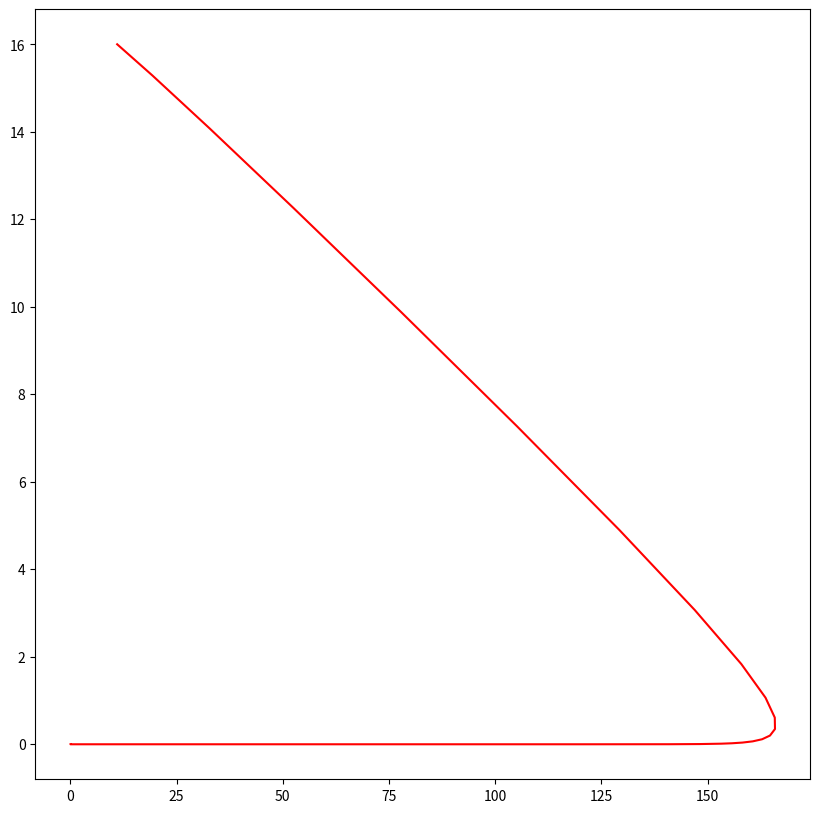

This chart was generated by the following Python code:
import numpy as np
import matplotlib.pyplot as plt

from scipy.integrate import odeint

a = 0.17
b = 0.046
c = 0.37
d = 0.034

t0 = 0
tmax = 400
dt = 0.1

t = np.arange(t0, tmax, dt)
t = np.append(t, tmax)


def syst(x, t):
    dx1 = -a * x[0] + c * x[0] * x[1]
    dx2 = b * x[1] - d * x[0] * x[1]
    return dx1, dx2


v0 = (11, 16)

yf = odeint(syst, v0, t)

x = []
y = []

for i in range(len(yf)):
    x.append(yf[i][0])
    y.append(yf[i][1])

plt.figure(figsize=(10, 10))
plt.plot(x, y, 'r', label='x')
plt.show()
